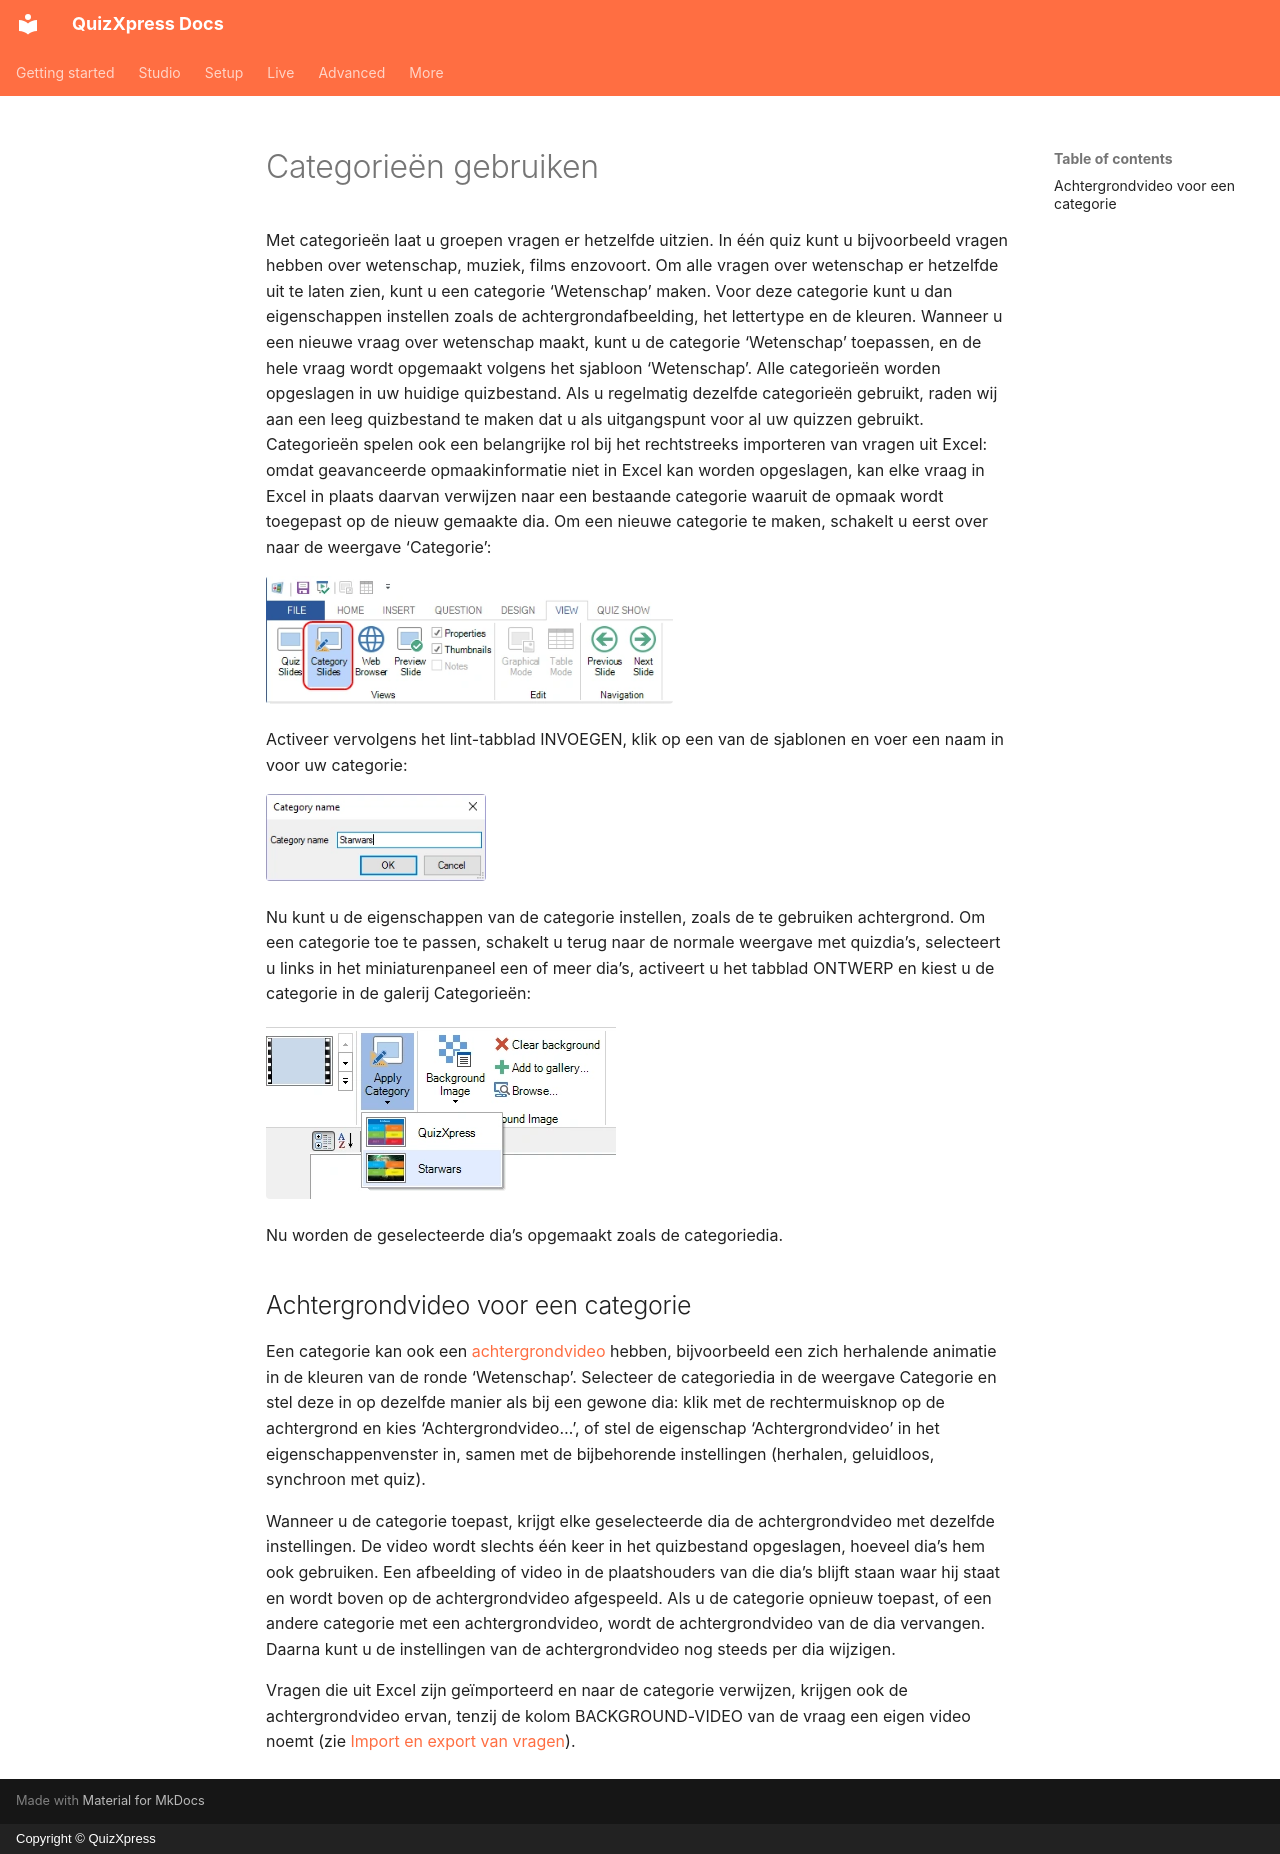

repository: gameshowcrew/quizxpress-docs · page: studio/using-categories.nl/index.html · generator: mkdocs · copyright: Copyright © QuizXpress

# Categorieën gebruiken

Met categorieën laat u groepen vragen er hetzelfde uitzien. In één quiz kunt u bijvoorbeeld vragen hebben over wetenschap, muziek, films enzovoort. Om alle vragen over wetenschap er hetzelfde uit te laten zien, kunt u een categorie ‘Wetenschap’ maken. Voor deze categorie kunt u dan eigenschappen instellen zoals de achtergrondafbeelding, het lettertype en de kleuren. Wanneer u een nieuwe vraag over wetenschap maakt, kunt u de categorie ‘Wetenschap’ toepassen, en de hele vraag wordt opgemaakt volgens het sjabloon ‘Wetenschap’. Alle categorieën worden opgeslagen in uw huidige quizbestand. Als u regelmatig dezelfde categorieën gebruikt, raden wij aan een leeg quizbestand te maken dat u als uitgangspunt voor al uw quizzen gebruikt. Categorieën spelen ook een belangrijke rol bij het rechtstreeks importeren van vragen uit Excel: omdat geavanceerde opmaakinformatie niet in Excel kan worden opgeslagen, kan elke vraag in Excel in plaats daarvan verwijzen naar een bestaande categorie waaruit de opmaak wordt toegepast op de nieuw gemaakte dia. Om een nieuwe categorie te maken, schakelt u eerst over naar de weergave ‘Categorie’:

![](../assets/images/image26.webp){ width="407" loading=lazy }

Activeer vervolgens het lint-tabblad INVOEGEN, klik op een van de sjablonen en voer een naam in voor uw categorie:

![](../assets/images/image27.webp){ width="220" loading=lazy }

Nu kunt u de eigenschappen van de categorie instellen, zoals de te gebruiken achtergrond. Om een categorie toe te passen, schakelt u terug naar de normale weergave met quizdia’s, selecteert u links in het miniaturenpaneel een of meer dia’s, activeert u het tabblad ONTWERP en kiest u de categorie in de galerij Categorieën:

![](../assets/images/image28.webp){ width="350" loading=lazy }

Nu worden de geselecteerde dia’s opgemaakt zoals de categoriedia.

## Achtergrondvideo voor een categorie

Een categorie kan ook een [achtergrondvideo](backgrounds.md#achtergrondvideo) hebben, bijvoorbeeld een zich herhalende animatie in de kleuren van de ronde ‘Wetenschap’. Selecteer de categoriedia in de weergave Categorie en stel deze in op dezelfde manier als bij een gewone dia: klik met de rechtermuisknop op de achtergrond en kies ‘Achtergrondvideo…’, of stel de eigenschap ‘Achtergrondvideo’ in het eigenschappenvenster in, samen met de bijbehorende instellingen (herhalen, geluidloos, synchroon met quiz).

Wanneer u de categorie toepast, krijgt elke geselecteerde dia de achtergrondvideo met dezelfde instellingen. De video wordt slechts één keer in het quizbestand opgeslagen, hoeveel dia’s hem ook gebruiken. Een afbeelding of video in de plaatshouders van die dia’s blijft staan waar hij staat en wordt boven op de achtergrondvideo afgespeeld. Als u de categorie opnieuw toepast, of een andere categorie met een achtergrondvideo, wordt de achtergrondvideo van de dia vervangen. Daarna kunt u de instellingen van de achtergrondvideo nog steeds per dia wijzigen.

Vragen die uit Excel zijn geïmporteerd en naar de categorie verwijzen, krijgen ook de achtergrondvideo ervan, tenzij de kolom BACKGROUND-VIDEO van de vraag een eigen video noemt (zie [Import en export van vragen](import-and-export-of-questions.md)).
